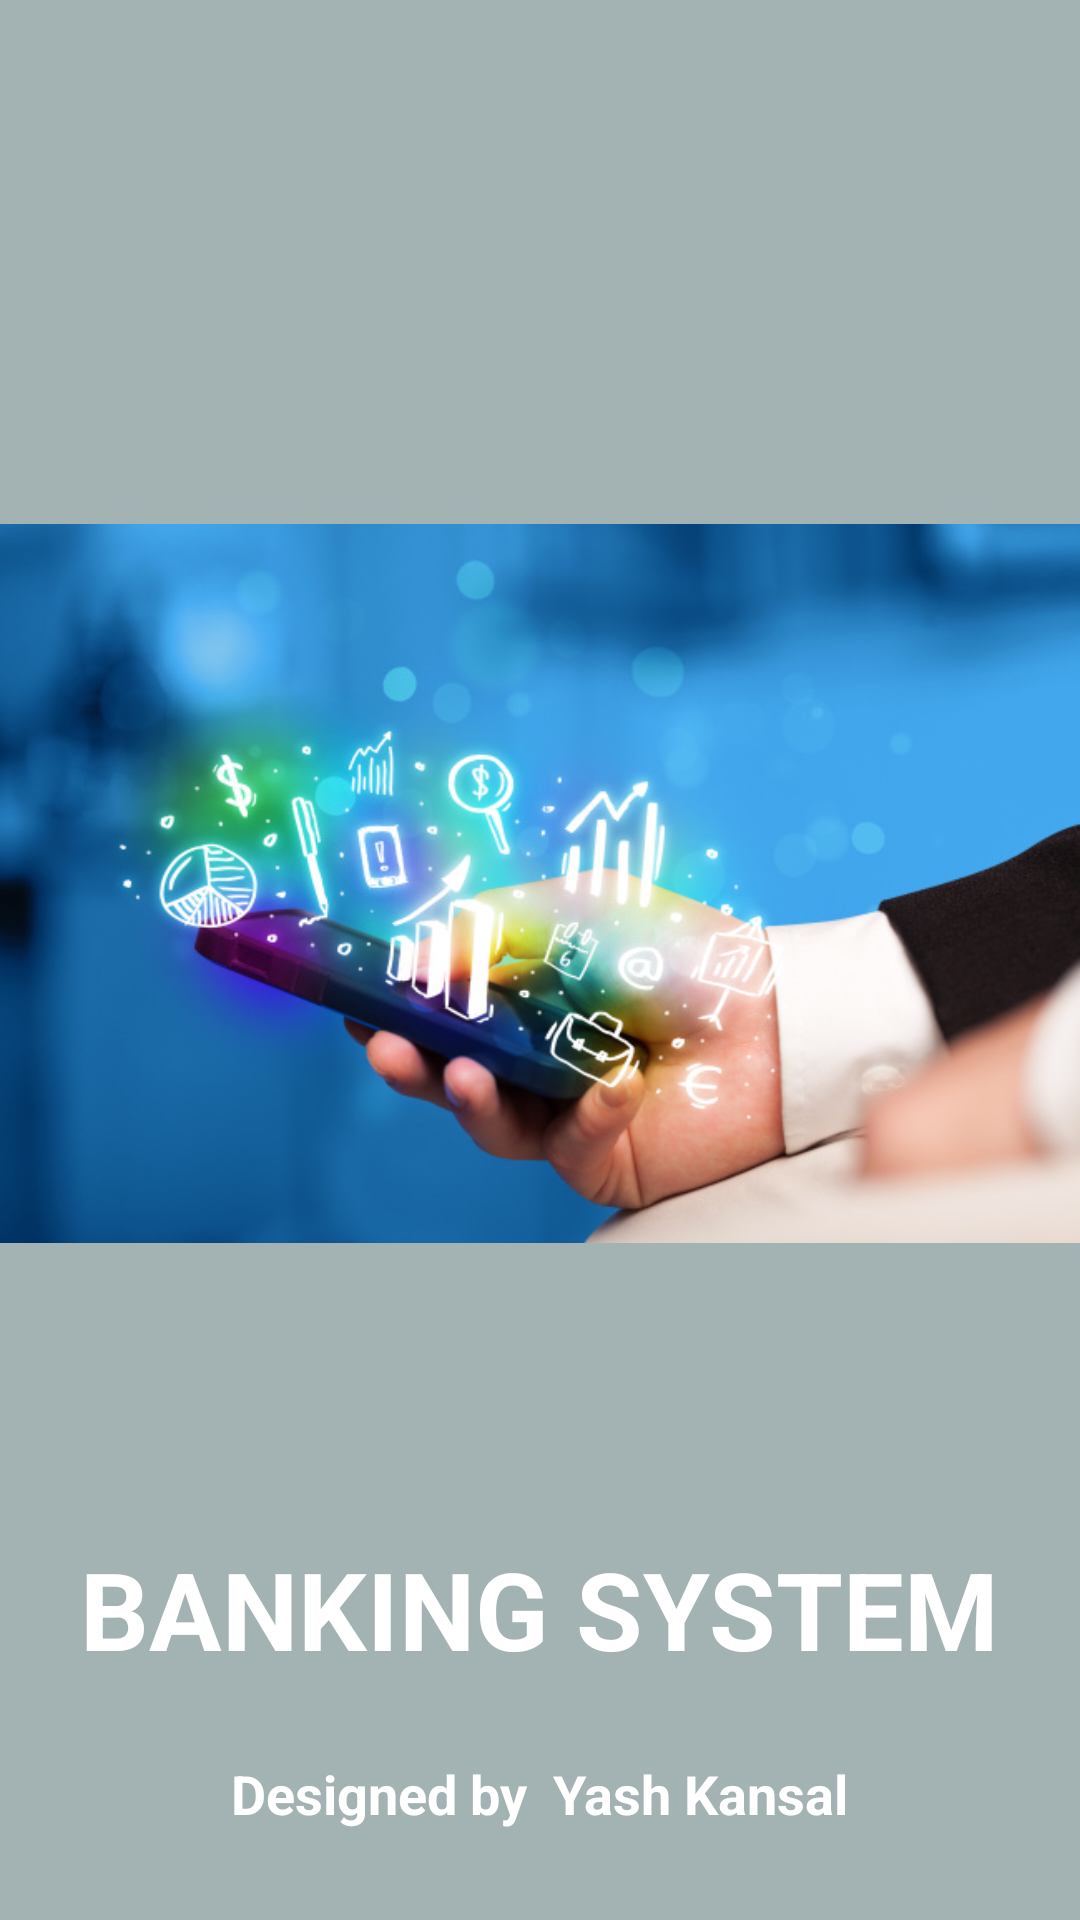

The Android layout XML behind this screen, and the referenced resources:
<!-- AndroidManifest.xml: application theme AppTheme_white -->
<!-- res/layout/splash_screen.xml -->
<?xml version="1.0" encoding="utf-8"?>
<RelativeLayout xmlns:android="http://schemas.android.com/apk/res/android"
    xmlns:tools="http://schemas.android.com/tools"
    android:layout_width="match_parent"
    android:layout_height="match_parent"
    android:background="#A3B2B2"
    android:orientation="vertical">

    <ImageView
        android:id="@+id/logo"
        android:layout_width="397dp"
        android:layout_height="289dp"
        android:layout_centerHorizontal="true"
        android:layout_marginTop="150dp"
        android:src="@drawable/transfer_money"
        android:visibility="visible" />

    <TextView
        android:id="@+id/app_name"
        android:layout_width="wrap_content"
        android:layout_height="wrap_content"
        android:layout_below="@id/logo"
        android:layout_centerHorizontal="true"
        android:layout_marginTop="73dp"
        android:text="BANKING SYSTEM"
        android:textAllCaps="false"
        android:textColor="#fff"
        android:textSize="36sp"
        android:textStyle="bold"
        android:visibility="visible"></TextView>

    <LinearLayout
        android:layout_width="wrap_content"
        android:layout_height="wrap_content"
        android:layout_alignParentBottom="true"
        android:layout_centerHorizontal="true"
        android:layout_marginBottom="30dp">

        <TextView
            android:id="@+id/designed"
            android:layout_width="wrap_content"
            android:layout_height="wrap_content"
            android:text="Designed by  "
            android:textColor="#fff"
            android:textSize="18sp"
            android:textStyle="bold"
            android:visibility="visible"></TextView>

        <TextView
            android:id="@+id/name"
            android:layout_width="wrap_content"
            android:layout_height="wrap_content"
            android:text="Yash Kansal"
            android:textColor="#fff"
            android:textSize="18sp"
            android:textStyle="bold"
            android:visibility="visible"></TextView>
    </LinearLayout>

</RelativeLayout>
<!-- resources referenced by this layout -->
<resources>
  <!-- drawable transfer_money: jpg bitmap (drawable-v24, 110826 bytes) -->
</resources>
